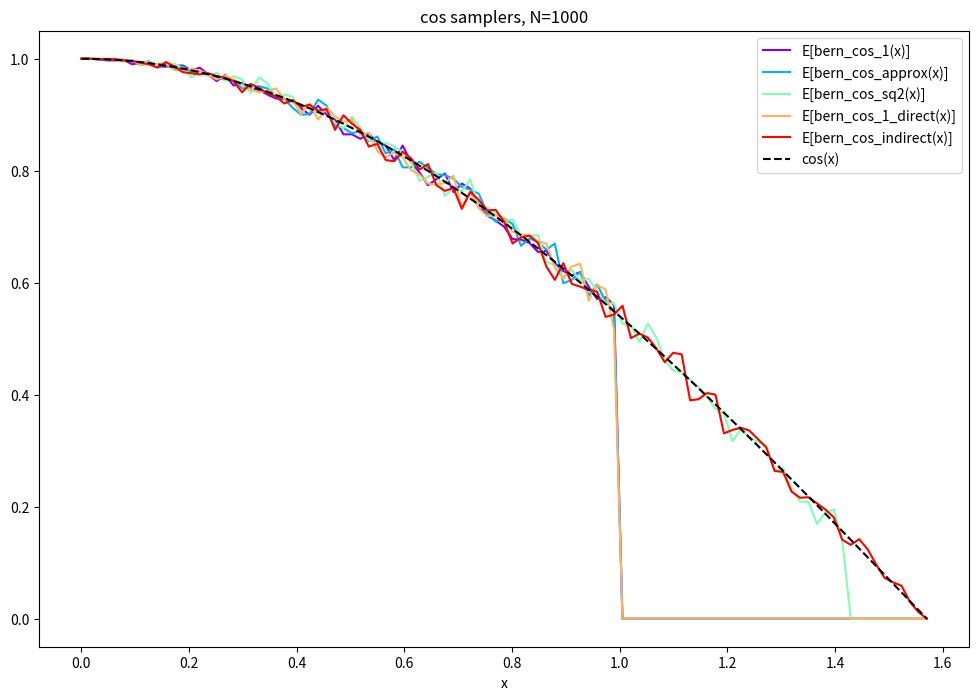
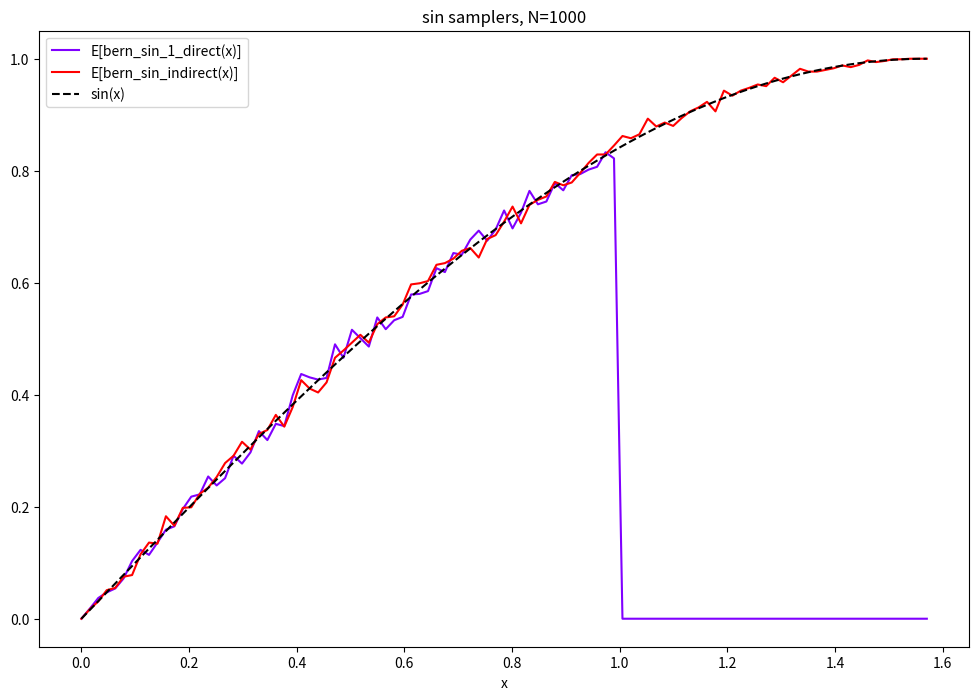

The matplotlib source for these figures, in order:
#!/usr/bin/env python3

import numpy as np
from scipy.stats import bernoulli
from tqdm import tqdm
import matplotlib.pyplot as plt


# Return a sample from the random variable (bernoulli (cos(x)))
# Taylor series drawn from cos(sqrt(x^2))
# Good for 0 <= x <= 1
def bern_cos_1(x):
    if (x > 1): return 0
    k = 1
    while (bernoulli.rvs(x / (float(2 * k)), size=1).sum() == 1 and
           bernoulli.rvs(x / (float(2 * k - 1)), size=1).sum() == 1):
        k += 1
    return (k % 2 == 1)

# Return a sample from the random variable (bernoulli (cos(x)))
# Taylor series drawn from cos(sqrt(x^2))
# Good for 0 <= x <= sqrt(2)
def bern_cos_sq2(x):
    if (x > np.sqrt(2)): return 0
    k = 1
    while (bernoulli.rvs(x * x / (float(2 * k * (2 * k - 1))), size=1).sum() == 1):
        k += 1
    return (k % 2 == 1)


# Return a sample from the random variable (bernoulli (cos(x)))
# Drawn from the first 3 terms of the Taylor Series for cos (good up to O(x^11))
# Good for 0 <= x <= 1
def bern_cos_1_approx(x):
    if (x > 1): return 0
    k = 1
    while (bernoulli.rvs(x / float(k), size=1).sum() == 1):
        k += 1
    return ((k == 1) or (k == 2) or (k == 5) or (k == 6) or (k == 9) or (k == 10))


# Return a sample from the random variable (bernoulli (cos(x)))
# Taylor series drawn directly from cos(x)
# Good for 0 <= x <= 1
def bern_cos_1_direct(x):
    if (x > 1): return 0
    k = 1
    while (bernoulli.rvs(x / float(k), size=1).sum() == 1):
        k += 1
    return (((k % 4) == 1) or ((k % 4) == 2))


# Return a sample from the random variable (bernoulli (sin(x)))
# Taylor series drawn directly from sin (x)
# Good for 0 <= x <= 1
def bern_sin_1_direct(x):
    if (x > 1): return 0
    k = 1
    while (bernoulli.rvs(x / float(k), size=1).sum() == 1):
        k += 1
    return (((k % 4) == 2) or ((k % 4) == 3))

def negate_bern(x):
    return 1 - x


# Return a sample from the random variable (bernoulli (cos(x)))
# Taylor series drawn indirectly from sin and cos samplers
# Requires evaluating (pi/2 - x), can only be computed lazily
# Good for 0 <= x < pi/2
def bern_cos_indirect(x):
    if (x < 1):
        return bern_cos_1_direct(x)
    else:
        if (np.pi / 2.0 - x) < 0: return 0
        return bern_sin_1_direct(np.pi / 2.0 - x)


# Return a sample from the random variable (bernoulli (sin(x)))
# Taylor series drawn indirectly from sin and cos samplers
# Requires evaluating (pi/2 - x), can only be computed lazily
# Good for 0 <= x < pi/2
def bern_sin_indirect(x):
    if (x < 1):
        return bern_sin_1_direct(x)
    else:
        if (np.pi / 2.0 - x) < 0: return 1
        return bern_cos_1_direct(np.pi / 2.0 - x)


# Return a sample from the random variable (bernoulli (arctan(x)))
# Taylor series drawn directly from arctan(x)
# Good for 0 <= x <= 1
def bern_arctan_1_direct(x):
    if (x > 1): return 0
    k = 1
    Dk = 1
    while (bernoulli.rvs(Dk, size=1).sum() == 1):
        k += 1
        Dk = float(k * x) / float(k - 1)
    return (((k % 4) == 1) or ((k % 4) == 2))





# Number of samples
N = 1000

# Plot grid
n = 100
M = np.pi / 2.0
delta = M / float (n)

def sample_data(f, xs):
    values = []
    for x in tqdm(xs):
        values += [np.array([f(x) for _ in range(N)]).mean()]
    return np.array(values)


def compare_cos(xs):
    ideal_cos = np.cos(xs)
    values_cos_1 = sample_data(bern_cos_1, xs)
    values_cos_sq2 = sample_data(bern_cos_sq2, xs)
    values_cos_1_approx = sample_data(bern_cos_1_approx, xs)
    values_cos_1_direct = sample_data(bern_cos_1_direct, xs)
    values_cos_indirect = sample_data(bern_cos_indirect, xs)

    colours = plt.cm.rainbow(np.linspace(0, 1, 5))

    plt.figure(figsize=(12,8))
    plt.title("cos samplers, N={}".format(N))
    plt.plot(xs, values_cos_1, color=colours[0], label="E[bern_cos_1(x)]")
    plt.plot(xs, values_cos_1_approx, color=colours[1], label="E[bern_cos_approx(x)]")
    plt.plot(xs, values_cos_sq2, color=colours[2], label="E[bern_cos_sq2(x)]")
    plt.plot(xs, values_cos_1_direct, color=colours[3], label="E[bern_cos_1_direct(x)]")
    plt.plot(xs, values_cos_indirect, color=colours[4], label="E[bern_cos_indirect(x)]")
    plt.plot(xs, ideal_cos, color="black", linestyle="--", label="cos(x)")
    plt.xlabel("x")
    plt.legend(loc = "best")
    plt.savefig("cos.pdf")


def compare_sin(xs):
    ideal_sin = np.sin(xs)
    values_sin_1_direct = sample_data(bern_sin_1_direct, xs)
    values_sin_indirect = sample_data(bern_sin_indirect, xs)

    colours = plt.cm.rainbow(np.linspace(0, 1, 2))

    plt.figure(figsize=(12,8))
    plt.title("sin samplers, N={}".format(N))
    plt.plot(xs, values_sin_1_direct, color=colours[0], label="E[bern_sin_1_direct(x)]")
    plt.plot(xs, values_sin_indirect, color=colours[1], label="E[bern_sin_indirect(x)]")
    plt.plot(xs, ideal_sin, color="black", linestyle="--", label="sin(x)")
    plt.xlabel("x")
    plt.legend(loc = "best")
    plt.savefig("sin.pdf")


if __name__ == "__main__":
    xs = np.array([i * delta for i in range (n + 1)])
    compare_cos(xs)
    compare_sin(xs)
